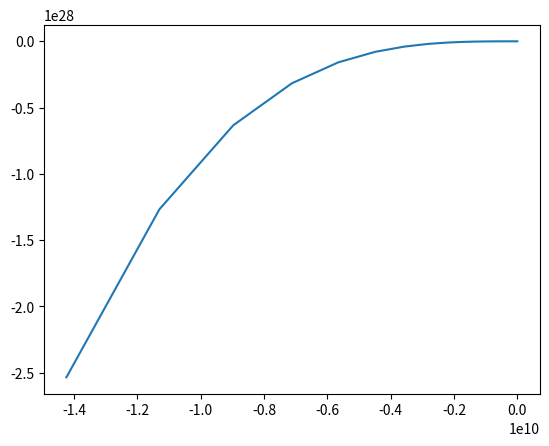

The matplotlib source for this figure:
"""
Nonlinear method in civil engineering_ hw1
[redacted]
Here is the .py for newton raphson algorithm
"""
import matplotlib.pyplot as plt

"""
    define function
"""
def formula_Kt(k_bar, u):
    Kt = 1 + 3*u + 1.5*pow(u,2) + k_bar
    return Kt

def formula_F(k_bar, u):
    F = k_bar*u + 0.5*pow(u,3) + 1.5*pow(u,2) + u
    return F

def formula_err(current,target):
    err = abs((target-current)/target)
    return err

"""
     init param
"""
k_bar = 0.8
df = -0.02
Fmax = -2
num_step = Fmax/df
tol = 1e-6
Kt = []
ui = []
Fi = []

"""
    First step
"""
Kt.append(0)
ui.append(0)
Fi.append(0)

"""
    start 
"""
for i in range(1,int(num_step)+1):
    ui_j = []
    Fi_j = []
    ui_j.append(ui[-1])
    Fi_j.append(Fi[-1])
    Fmax_j = Fi[-1] + df
    iter = 0
    err = 1
    while err > tol:
        Kt_1 = formula_Kt(k_bar, ui_j[-1])
        residual = Fmax_j - Fi_j[-1]
        du_j = residual/Kt_1
        ui_j.append(ui_j[-1]+du_j)

        iter = iter + 1

        Fi_j.append(formula_F(k_bar, ui_j[-1]))

        err = formula_err(Fi_j[-1],Fmax_j)
        #print(err)
    ui.append(ui[-1]+ui_j[-1])
    Fi.append(Fi[-1]+Fi_j[-1])
    print(Fi[-1])

plt.plot(ui,Fi)
plt.show()
